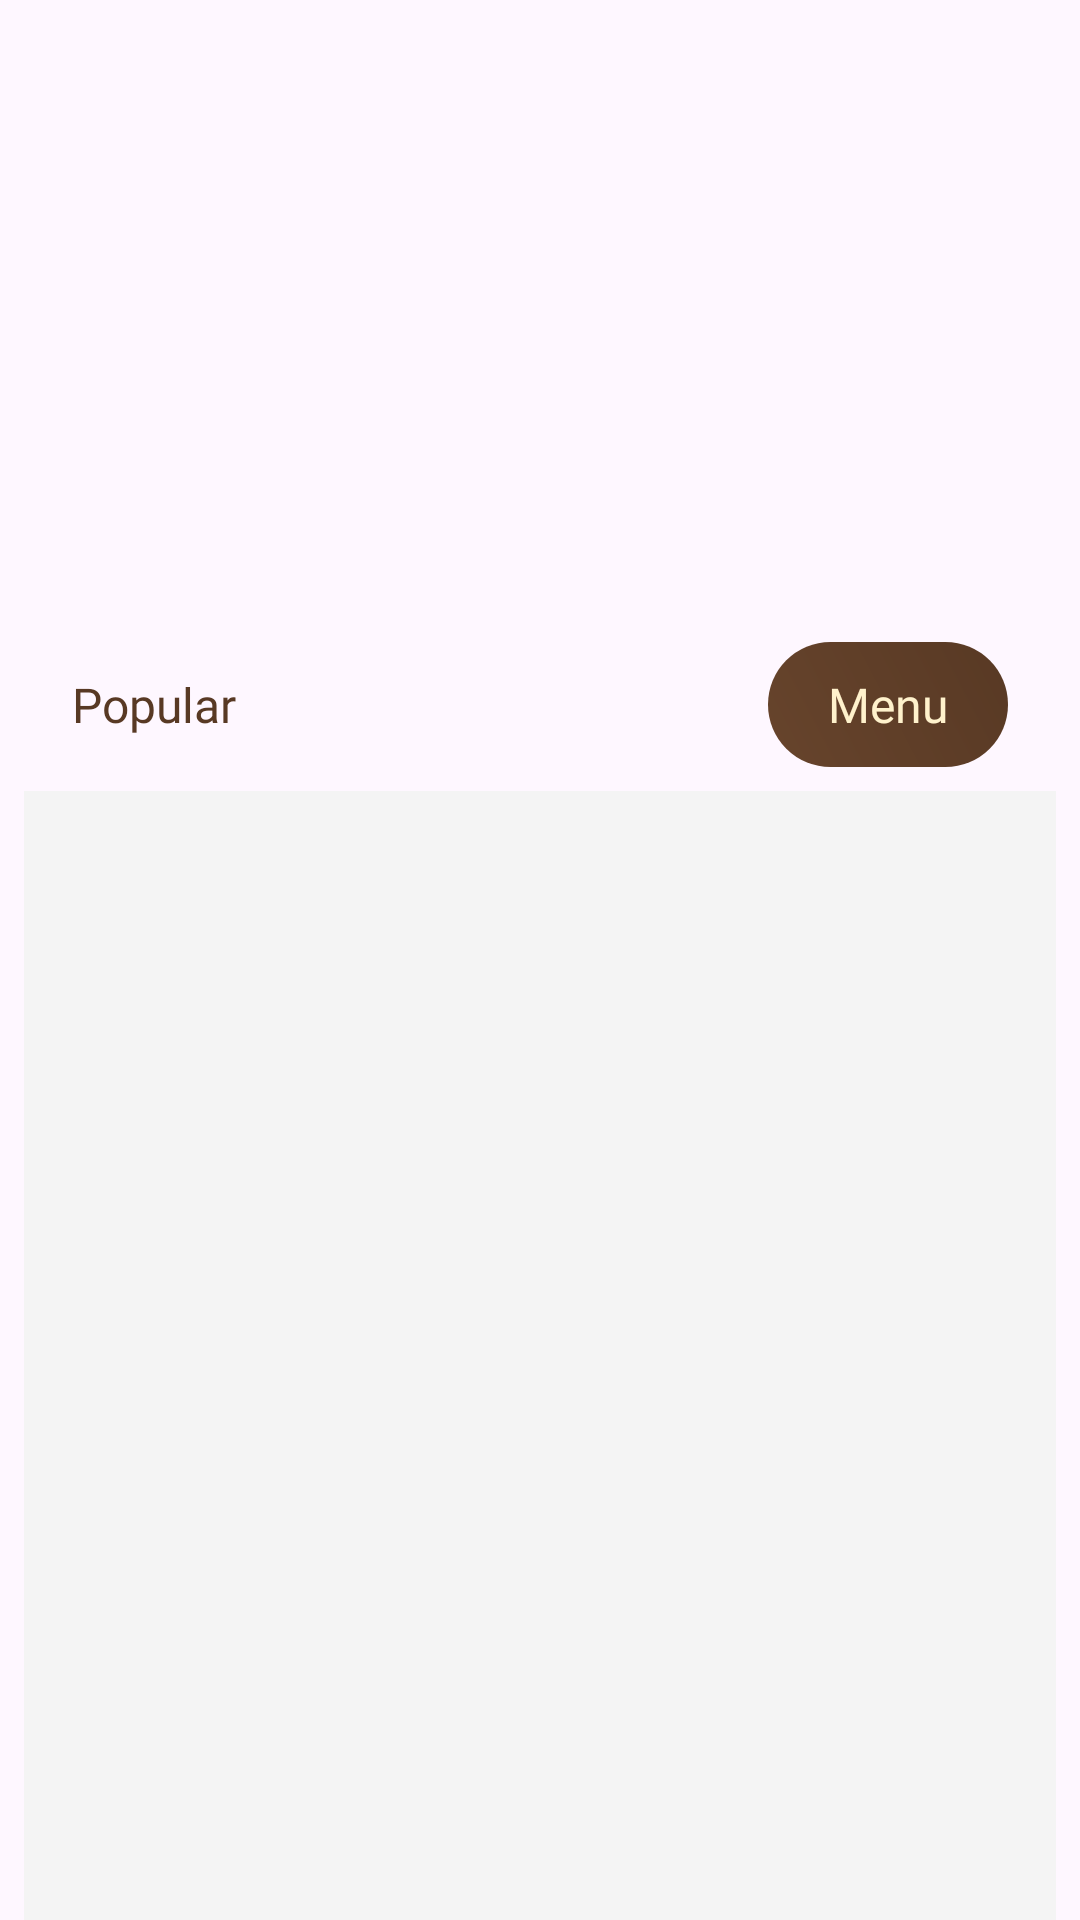

Write the Android layout XML for this screen, with the resource values it uses.
<!-- AndroidManifest.xml: application theme Theme.DeliveryClub -->
<!-- res/layout/fragment_home.xml -->
<?xml version="1.0" encoding="utf-8"?>
<androidx.constraintlayout.widget.ConstraintLayout xmlns:android="http://schemas.android.com/apk/res/android"
    xmlns:app="http://schemas.android.com/apk/res-auto"
    xmlns:tools="http://schemas.android.com/tools"
    android:layout_width="match_parent"
    android:layout_height="match_parent"
    tools:context=".HomeFragment">

    <androidx.viewpager2.widget.ViewPager2
        android:id="@+id/imageSlider"
        android:layout_width="match_parent"
        android:layout_height="200dp"
        android:paddingStart="40dp"
        android:paddingEnd="40dp"
        app:layout_constraintEnd_toEndOf="parent"
        app:layout_constraintStart_toStartOf="parent"
        app:layout_constraintTop_toTopOf="parent" />

    <TextView
        android:id="@+id/textView12"
        android:layout_width="wrap_content"
        android:layout_height="wrap_content"
        android:layout_marginStart="24dp"
        android:layout_marginTop="24dp"
        android:text="Popular"
        android:fontFamily="@font/flame_bold"
        android:textColor="#583924"
        android:textSize="16sp"
        android:textStyle="normal"
        app:layout_constraintStart_toStartOf="parent"
        app:layout_constraintTop_toBottomOf="@+id/imageSlider" />

    <TextView
        android:id="@+id/go_menu"
        android:layout_width="wrap_content"
        android:layout_height="wrap_content"
        android:layout_marginEnd="24dp"
        android:paddingHorizontal="20dp"
        android:paddingVertical="10dp"
        android:text="Menu"
        android:fontFamily="@font/flame_bold"
        android:textColor="#fff2cc"
        android:textSize="16sp"
        android:textStyle="normal"
        android:background="@drawable/next_btn"
        app:layout_constraintBottom_toBottomOf="@+id/textView12"
        app:layout_constraintEnd_toEndOf="parent"
        app:layout_constraintTop_toTopOf="@+id/textView12" />

    <androidx.recyclerview.widget.RecyclerView
        android:id="@+id/home_RV"
        android:layout_width="match_parent"
        android:layout_height="0dp"
        android:layout_marginStart="8dp"
        android:layout_marginTop="8dp"
        android:layout_marginEnd="8dp"
        android:background="#f4f4f4"
        app:layout_constraintBottom_toBottomOf="parent"
        app:layout_constraintEnd_toEndOf="parent"
        app:layout_constraintStart_toStartOf="parent"
        app:layout_constraintTop_toBottomOf="@+id/go_menu"
         />

</androidx.constraintlayout.widget.ConstraintLayout>
<!-- resources referenced by this layout -->
<resources>
  <!-- drawable next_btn (drawable) -->
  <?xml version="1.0" encoding="utf-8"?>
  <shape xmlns:android="http://schemas.android.com/apk/res/android">
  <corners android:radius="50dp"/>
      <gradient android:angle="45"
          android:startColor="#67442C"
          android:endColor="#583924" />
  </shape>
  <style name="Theme.DeliveryClub" parent="Base.Theme.DeliveryClub" />
  <style name="Base.Theme.DeliveryClub" parent="Theme.Material3.DayNight.NoActionBar">
          
          
      </style>
</resources>
